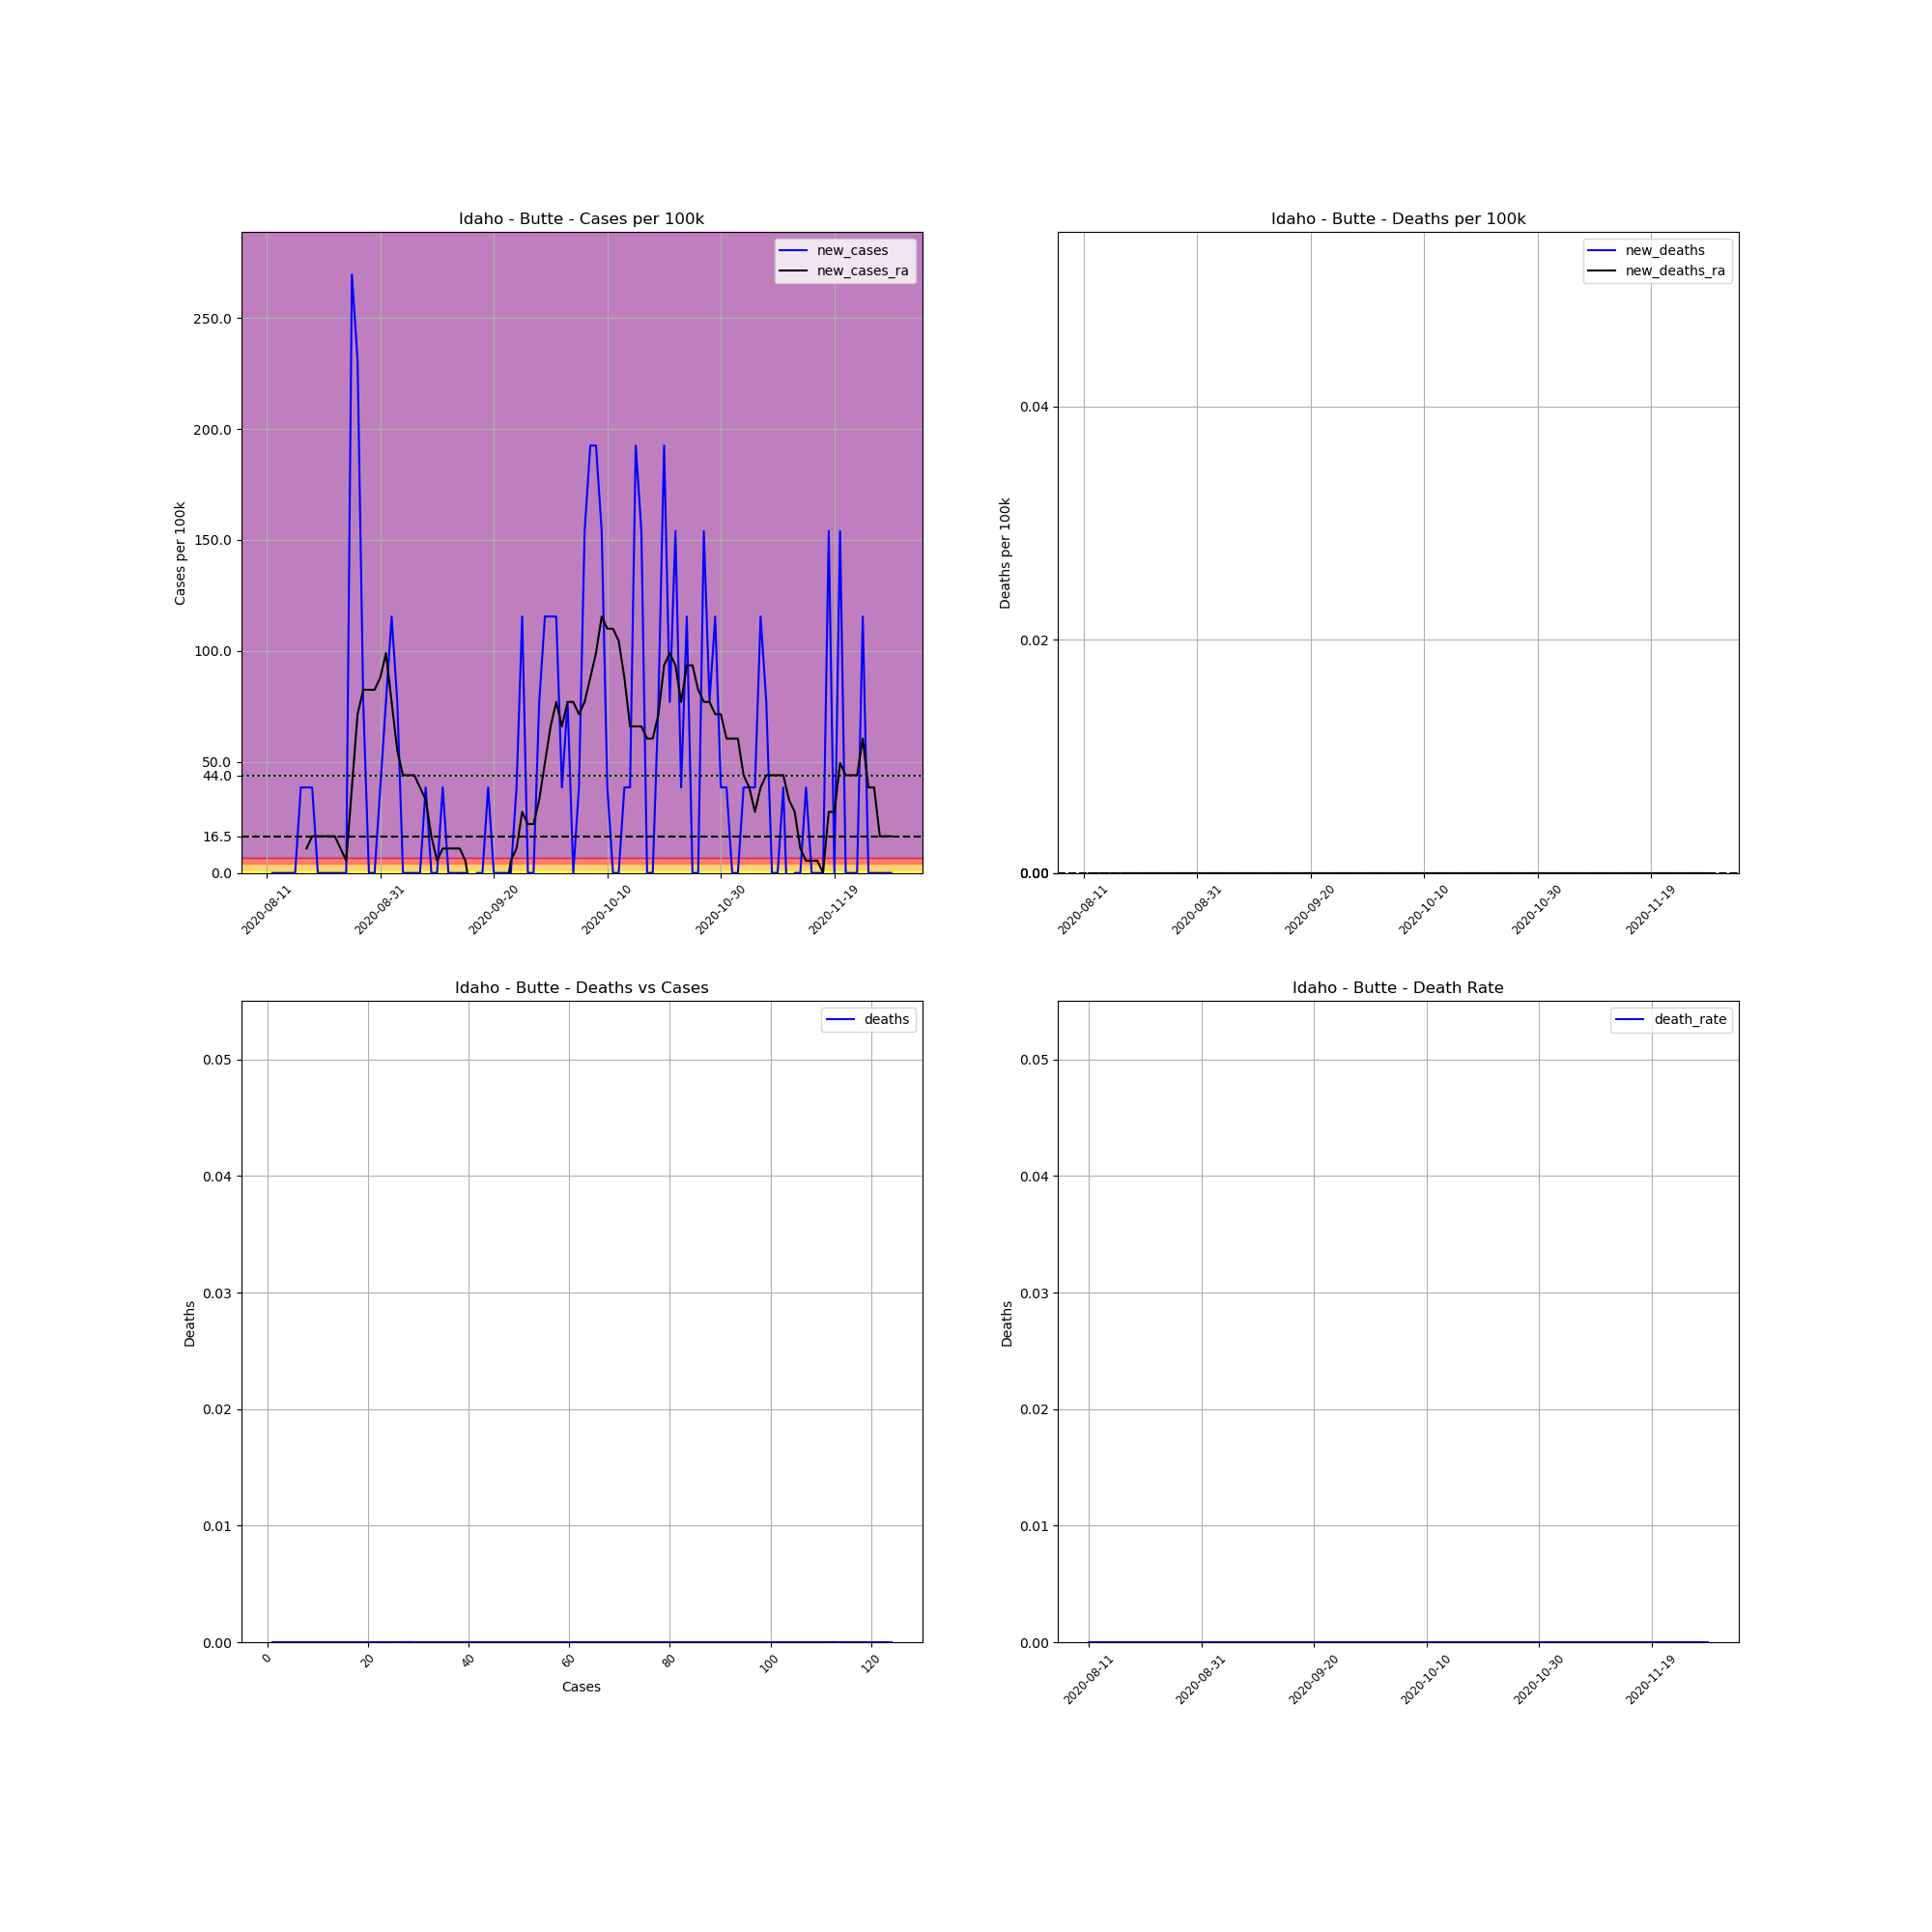

Values plotted in this chart, from the file beside it:
, date, county, state, fips, cases, deaths, COUNTY, STNAME, CTYNAME, POPESTIMATE2019, cases_per_100k, deaths_per_100k, death_rate, new_cases, new_deaths, new_cases_ra, new_deaths_ra
754193, 2020-08-11, Butte, Idaho, 16023, 1, 0.0, 23, Idaho, Butte, 2597, 38.51, 0.0, 0.0, , , , 
754194, 2020-08-12, Butte, Idaho, 16023, 1, 0.0, 23, Idaho, Butte, 2597, 38.51, 0.0, 0.0, 0.0, 0.0, , 
754195, 2020-08-13, Butte, Idaho, 16023, 1, 0.0, 23, Idaho, Butte, 2597, 38.51, 0.0, 0.0, 0.0, 0.0, , 
754196, 2020-08-14, Butte, Idaho, 16023, 1, 0.0, 23, Idaho, Butte, 2597, 38.51, 0.0, 0.0, 0.0, 0.0, , 
754197, 2020-08-15, Butte, Idaho, 16023, 1, 0.0, 23, Idaho, Butte, 2597, 38.51, 0.0, 0.0, 0.0, 0.0, , 
754198, 2020-08-16, Butte, Idaho, 16023, 1, 0.0, 23, Idaho, Butte, 2597, 38.51, 0.0, 0.0, 0.0, 0.0, , 
754199, 2020-08-17, Butte, Idaho, 16023, 2, 0.0, 23, Idaho, Butte, 2597, 77.01, 0.0, 0.0, 38.51, 0.0, , 
754200, 2020-08-18, Butte, Idaho, 16023, 3, 0.0, 23, Idaho, Butte, 2597, 115.5, 0.0, 0.0, 38.51, 0.0, 11, 0.0
754201, 2020-08-19, Butte, Idaho, 16023, 4, 0.0, 23, Idaho, Butte, 2597, 154, 0.0, 0.0, 38.51, 0.0, 16.5, 0.0
754202, 2020-08-20, Butte, Idaho, 16023, 4, 0.0, 23, Idaho, Butte, 2597, 154, 0.0, 0.0, 0.0, 0.0, 16.5, 0.0
754203, 2020-08-21, Butte, Idaho, 16023, 4, 0.0, 23, Idaho, Butte, 2597, 154, 0.0, 0.0, 0.0, 0.0, 16.5, 0.0
754204, 2020-08-22, Butte, Idaho, 16023, 4, 0.0, 23, Idaho, Butte, 2597, 154, 0.0, 0.0, 0.0, 0.0, 16.5, 0.0
754205, 2020-08-23, Butte, Idaho, 16023, 4, 0.0, 23, Idaho, Butte, 2597, 154, 0.0, 0.0, 0.0, 0.0, 16.5, 0.0
754206, 2020-08-24, Butte, Idaho, 16023, 4, 0.0, 23, Idaho, Butte, 2597, 154, 0.0, 0.0, 0.0, 0.0, 11, 0.0
754207, 2020-08-25, Butte, Idaho, 16023, 4, 0.0, 23, Idaho, Butte, 2597, 154, 0.0, 0.0, 0.0, 0.0, 5.501, 0.0
754208, 2020-08-26, Butte, Idaho, 16023, 11, 0.0, 23, Idaho, Butte, 2597, 423.6, 0.0, 0.0, 269.5, 0.0, 38.51, 0.0
754209, 2020-08-27, Butte, Idaho, 16023, 17, 0.0, 23, Idaho, Butte, 2597, 654.6, 0.0, 0.0, 231, 0.0, 71.51, 0.0
754210, 2020-08-28, Butte, Idaho, 16023, 19, 0.0, 23, Idaho, Butte, 2597, 731.6, 0.0, 0.0, 77.01, 0.0, 82.51, 0.0
754211, 2020-08-29, Butte, Idaho, 16023, 19, 0.0, 23, Idaho, Butte, 2597, 731.6, 0.0, 0.0, 0.0, 0.0, 82.51, 0.0
754212, 2020-08-30, Butte, Idaho, 16023, 19, 0.0, 23, Idaho, Butte, 2597, 731.6, 0.0, 0.0, 0.0, 0.0, 82.51, 0.0
754213, 2020-08-31, Butte, Idaho, 16023, 20, 0.0, 23, Idaho, Butte, 2597, 770.1, 0.0, 0.0, 38.51, 0.0, 88.01, 0.0
754214, 2020-09-01, Butte, Idaho, 16023, 22, 0.0, 23, Idaho, Butte, 2597, 847.1, 0.0, 0.0, 77.01, 0.0, 99.02, 0.0
754215, 2020-09-02, Butte, Idaho, 16023, 25, 0.0, 23, Idaho, Butte, 2597, 962.6, 0.0, 0.0, 115.5, 0.0, 77.01, 0.0
754216, 2020-09-03, Butte, Idaho, 16023, 27, 0.0, 23, Idaho, Butte, 2597, 1040, 0.0, 0.0, 77.01, 0.0, 55.01, 0.0
754217, 2020-09-04, Butte, Idaho, 16023, 27, 0.0, 23, Idaho, Butte, 2597, 1040, 0.0, 0.0, 0.0, 0.0, 44.01, 0.0
754218, 2020-09-05, Butte, Idaho, 16023, 27, 0.0, 23, Idaho, Butte, 2597, 1040, 0.0, 0.0, 0.0, 0.0, 44.01, 0.0
754219, 2020-09-06, Butte, Idaho, 16023, 27, 0.0, 23, Idaho, Butte, 2597, 1040, 0.0, 0.0, 0.0, 0.0, 44.01, 0.0
754220, 2020-09-07, Butte, Idaho, 16023, 27, 0.0, 23, Idaho, Butte, 2597, 1040, 0.0, 0.0, 0.0, 0.0, 38.51, 0.0
754221, 2020-09-08, Butte, Idaho, 16023, 28, 0.0, 23, Idaho, Butte, 2597, 1078, 0.0, 0.0, 38.51, 0.0, 33.01, 0.0
754222, 2020-09-09, Butte, Idaho, 16023, 28, 0.0, 23, Idaho, Butte, 2597, 1078, 0.0, 0.0, 0.0, 0.0, 16.5, 0.0
754223, 2020-09-10, Butte, Idaho, 16023, 28, 0.0, 23, Idaho, Butte, 2597, 1078, 0.0, 0.0, 0.0, 0.0, 5.501, 0.0
754224, 2020-09-11, Butte, Idaho, 16023, 29, 0.0, 23, Idaho, Butte, 2597, 1117, 0.0, 0.0, 38.51, 0.0, 11, 0.0
754225, 2020-09-12, Butte, Idaho, 16023, 29, 0.0, 23, Idaho, Butte, 2597, 1117, 0.0, 0.0, 0.0, 0.0, 11, 0.0
754226, 2020-09-13, Butte, Idaho, 16023, 29, 0.0, 23, Idaho, Butte, 2597, 1117, 0.0, 0.0, 0.0, 0.0, 11, 0.0
754227, 2020-09-14, Butte, Idaho, 16023, 29, 0.0, 23, Idaho, Butte, 2597, 1117, 0.0, 0.0, 0.0, 0.0, 11, 0.0
754228, 2020-09-15, Butte, Idaho, 16023, 29, 0.0, 23, Idaho, Butte, 2597, 1117, 0.0, 0.0, 0.0, 0.0, 5.501, 0.0
754229, 2020-09-16, Butte, Idaho, 16023, 26, 0.0, 23, Idaho, Butte, 2597, 1001, 0.0, 0.0, -115.5, 0.0, -11, 0.0
754230, 2020-09-17, Butte, Idaho, 16023, 26, 0.0, 23, Idaho, Butte, 2597, 1001, 0.0, 0.0, 0.0, 0.0, -11, 0.0
754231, 2020-09-18, Butte, Idaho, 16023, 26, 0.0, 23, Idaho, Butte, 2597, 1001, 0.0, 0.0, 0.0, 0.0, -16.5, 0.0
754232, 2020-09-19, Butte, Idaho, 16023, 27, 0.0, 23, Idaho, Butte, 2597, 1040, 0.0, 0.0, 38.51, 0.0, -11, 0.0
754233, 2020-09-20, Butte, Idaho, 16023, 27, 0.0, 23, Idaho, Butte, 2597, 1040, 0.0, 0.0, 0.0, 0.0, -11, 0.0
754234, 2020-09-21, Butte, Idaho, 16023, 27, 0.0, 23, Idaho, Butte, 2597, 1040, 0.0, 0.0, 0.0, 0.0, -11, 0.0
754235, 2020-09-22, Butte, Idaho, 16023, 27, 0.0, 23, Idaho, Butte, 2597, 1040, 0.0, 0.0, 0.0, 0.0, -11, 0.0
754236, 2020-09-23, Butte, Idaho, 16023, 27, 0.0, 23, Idaho, Butte, 2597, 1040, 0.0, 0.0, 0.0, 0.0, 5.501, 0.0
754237, 2020-09-24, Butte, Idaho, 16023, 28, 0.0, 23, Idaho, Butte, 2597, 1078, 0.0, 0.0, 38.51, 0.0, 11, 0.0
754238, 2020-09-25, Butte, Idaho, 16023, 31, 0.0, 23, Idaho, Butte, 2597, 1194, 0.0, 0.0, 115.5, 0.0, 27.5, 0.0
754239, 2020-09-26, Butte, Idaho, 16023, 31, 0.0, 23, Idaho, Butte, 2597, 1194, 0.0, 0.0, 0.0, 0.0, 22, 0.0
754240, 2020-09-27, Butte, Idaho, 16023, 31, 0.0, 23, Idaho, Butte, 2597, 1194, 0.0, 0.0, 0.0, 0.0, 22, 0.0
754241, 2020-09-28, Butte, Idaho, 16023, 33, 0.0, 23, Idaho, Butte, 2597, 1271, 0.0, 0.0, 77.01, 0.0, 33.01, 0.0
754242, 2020-09-29, Butte, Idaho, 16023, 36, 0.0, 23, Idaho, Butte, 2597, 1386, 0.0, 0.0, 115.5, 0.0, 49.51, 0.0
754243, 2020-09-30, Butte, Idaho, 16023, 39, 0.0, 23, Idaho, Butte, 2597, 1502, 0.0, 0.0, 115.5, 0.0, 66.01, 0.0
754244, 2020-10-01, Butte, Idaho, 16023, 42, 0.0, 23, Idaho, Butte, 2597, 1617, 0.0, 0.0, 115.5, 0.0, 77.01, 0.0
754245, 2020-10-02, Butte, Idaho, 16023, 43, 0.0, 23, Idaho, Butte, 2597, 1656, 0.0, 0.0, 38.51, 0.0, 66.01, 0.0
754246, 2020-10-03, Butte, Idaho, 16023, 45, 0.0, 23, Idaho, Butte, 2597, 1733, 0.0, 0.0, 77.01, 0.0, 77.01, 0.0
754247, 2020-10-04, Butte, Idaho, 16023, 45, 0.0, 23, Idaho, Butte, 2597, 1733, 0.0, 0.0, 0.0, 0.0, 77.01, 0.0
754248, 2020-10-05, Butte, Idaho, 16023, 46, 0.0, 23, Idaho, Butte, 2597, 1771, 0.0, 0.0, 38.51, 0.0, 71.51, 0.0
754249, 2020-10-06, Butte, Idaho, 16023, 50, 0.0, 23, Idaho, Butte, 2597, 1925, 0.0, 0.0, 154, 0.0, 77.01, 0.0
754250, 2020-10-07, Butte, Idaho, 16023, 55, 0.0, 23, Idaho, Butte, 2597, 2118, 0.0, 0.0, 192.5, 0.0, 88.01, 0.0
754251, 2020-10-08, Butte, Idaho, 16023, 60, 0.0, 23, Idaho, Butte, 2597, 2310, 0.0, 0.0, 192.5, 0.0, 99.02, 0.0
754252, 2020-10-09, Butte, Idaho, 16023, 64, 0.0, 23, Idaho, Butte, 2597, 2464, 0.0, 0.0, 154, 0.0, 115.5, 0.0
... 51 more rows
